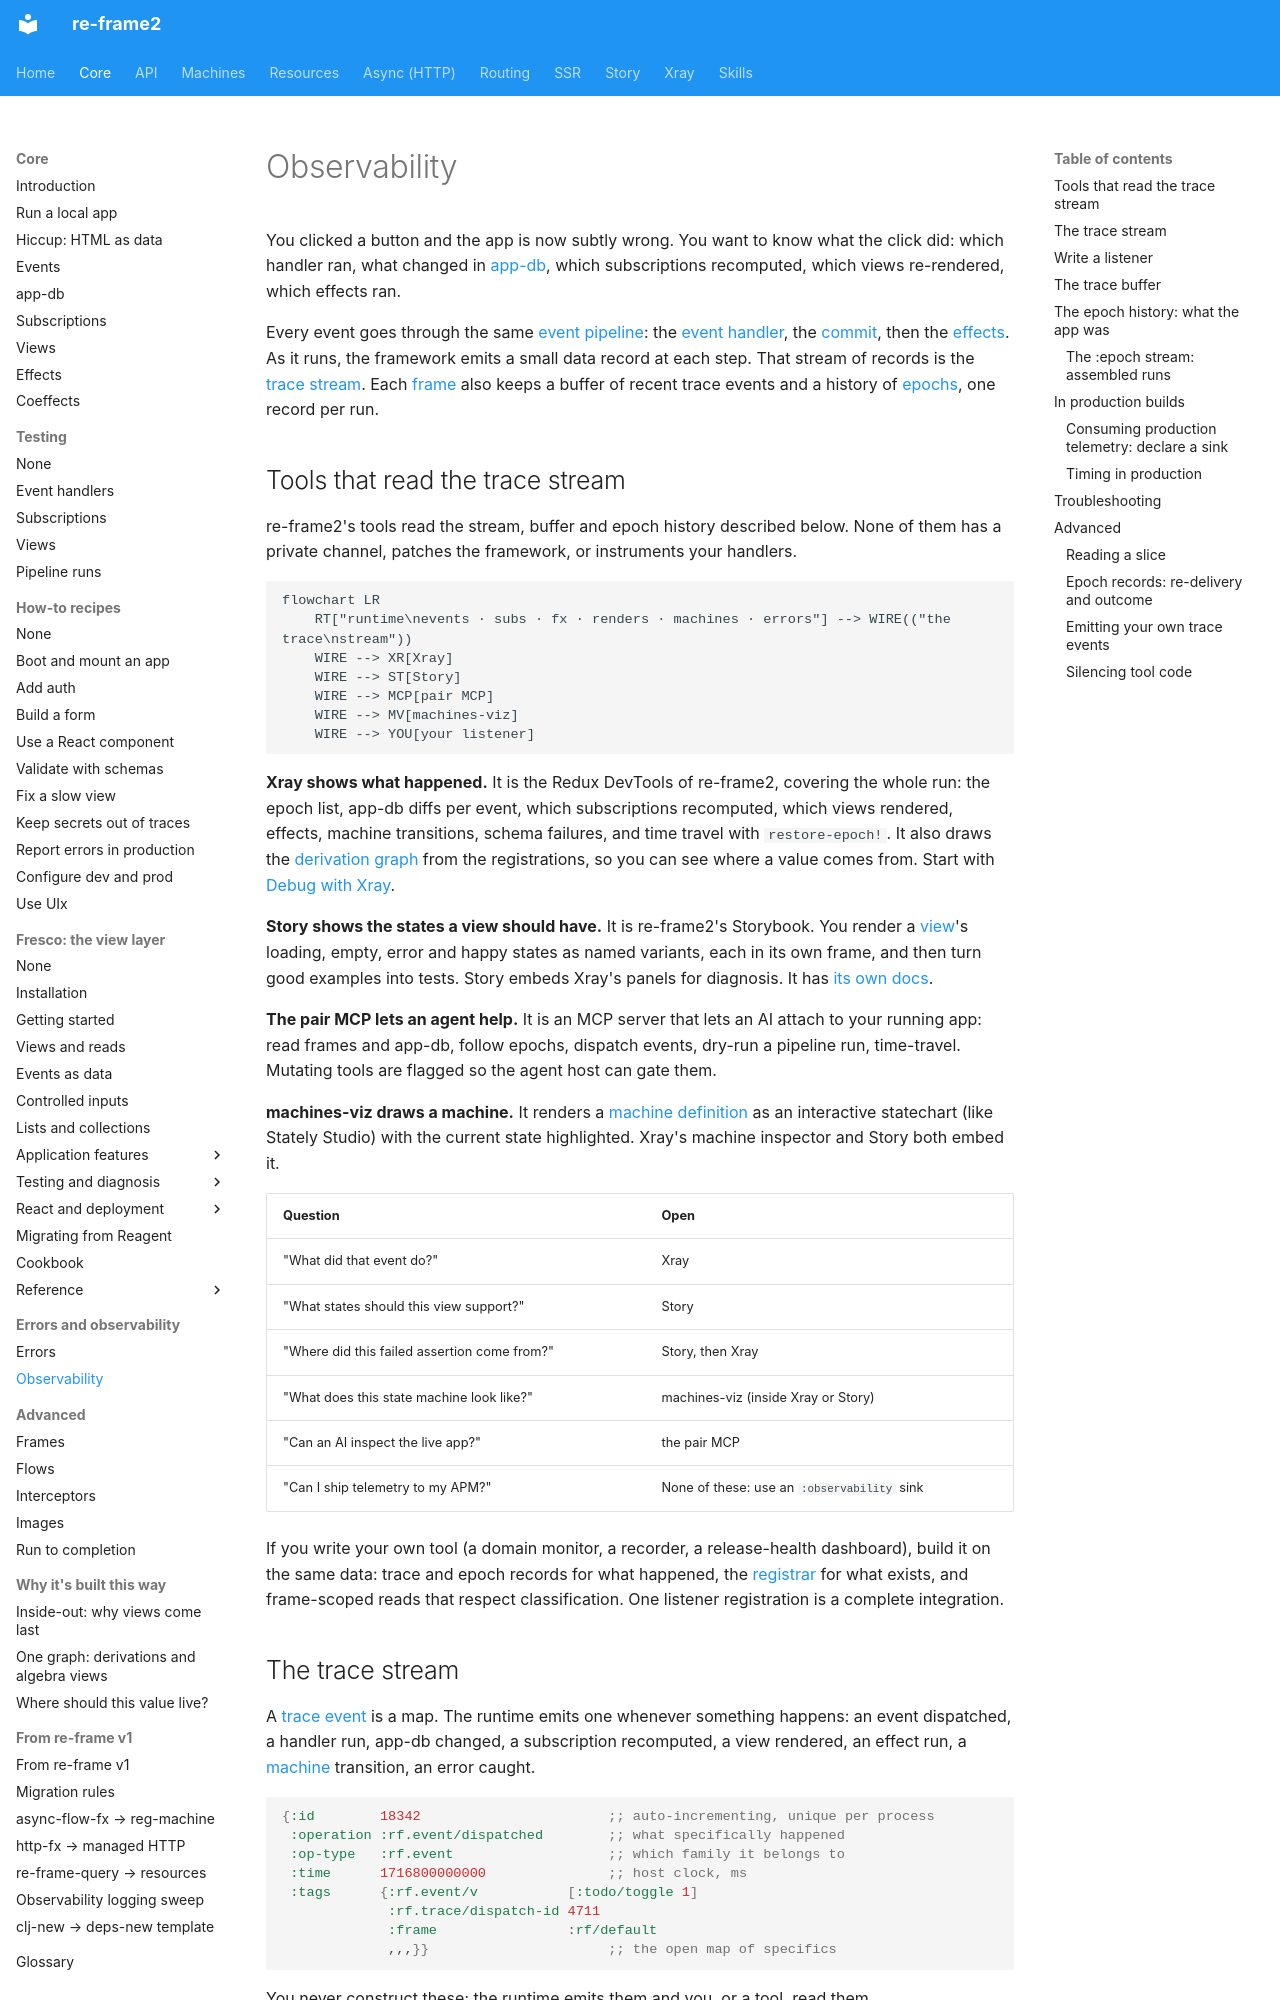

repository: day8/re-frame2 · page: core/observability/index.html · generator: mkdocs

# Observability

You clicked a button and the app is now subtly wrong. You want to know what the click
did: which handler ran, what changed in [app-db](glossary.md#app-db), which
subscriptions recomputed, which views re-rendered, which effects ran.

Every event goes through the same [event pipeline](glossary.md#event-pipeline): the
[event handler](glossary.md#event-handler), the [commit](glossary.md#commit), then the
[effects](glossary.md#effect). As it runs, the framework emits a small data record at
each step. That stream of records is the [trace stream](glossary.md#trace-stream).
Each [frame](glossary.md#frame) also keeps a buffer of recent trace events and a
history of [epochs](glossary.md#epoch), one record per run.

## Tools that read the trace stream

re-frame2's tools read the stream, buffer and epoch history described below. None of
them has a private channel, patches the framework, or instruments your handlers.

```mermaid
flowchart LR
    RT["runtime\nevents · subs · fx · renders · machines · errors"] --> WIRE(("the trace\nstream"))
    WIRE --> XR[Xray]
    WIRE --> ST[Story]
    WIRE --> MCP[pair MCP]
    WIRE --> MV[machines-viz]
    WIRE --> YOU[your listener]
```

**Xray shows what happened.** It is the Redux DevTools of re-frame2, covering the
whole run: the epoch list, app-db diffs per event, which subscriptions recomputed,
which views rendered, effects, machine transitions, schema failures, and time travel
with `restore-epoch!`. It also draws the
[derivation graph](derivations-and-algebra-views.md) from the registrations, so you
can see where a value comes from. Start with [Debug with Xray](../xray/index.md).

**Story shows the states a view should have.** It is re-frame2's Storybook. You
render a [view](glossary.md#view)'s loading, empty, error and happy states as named
variants, each in its own frame, and then turn good examples into tests. Story embeds
Xray's panels for diagnosis. It has [its own docs](../story/index.md).

**The pair MCP lets an agent help.** It is an MCP server that lets an AI attach to
your running app: read frames and app-db, follow epochs, dispatch events, dry-run a
pipeline run, time-travel. Mutating tools are flagged so the agent host can gate
them.

**machines-viz draws a machine.** It renders a
[machine definition](../machines/concepts.md) as an interactive statechart (like
Stately Studio) with the current state highlighted. Xray's machine inspector and Story
both embed it.

| Question | Open |
|---|---|
| "What did that event do?" | Xray |
| "What states should this view support?" | Story |
| "Where did this failed assertion come from?" | Story, then Xray |
| "What does this state machine look like?" | machines-viz (inside Xray or Story) |
| "Can an AI inspect the live app?" | the pair MCP |
| "Can I ship telemetry to my APM?" | None of these: use an `:observability` sink |

If you write your own tool (a domain monitor, a recorder, a release-health
dashboard), build it on the same data: trace and epoch records for what happened, the
[registrar](glossary.md#registrar) for what exists, and frame-scoped reads that
respect classification. One listener registration is a complete integration.
